Photos from the image-classification dataset "data_map" in the GitHub repository AirOllie/OGMD. Its 2 classes are: abnormal, normal.

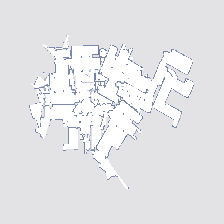
Label: abnormal

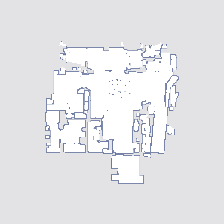
Label: abnormal

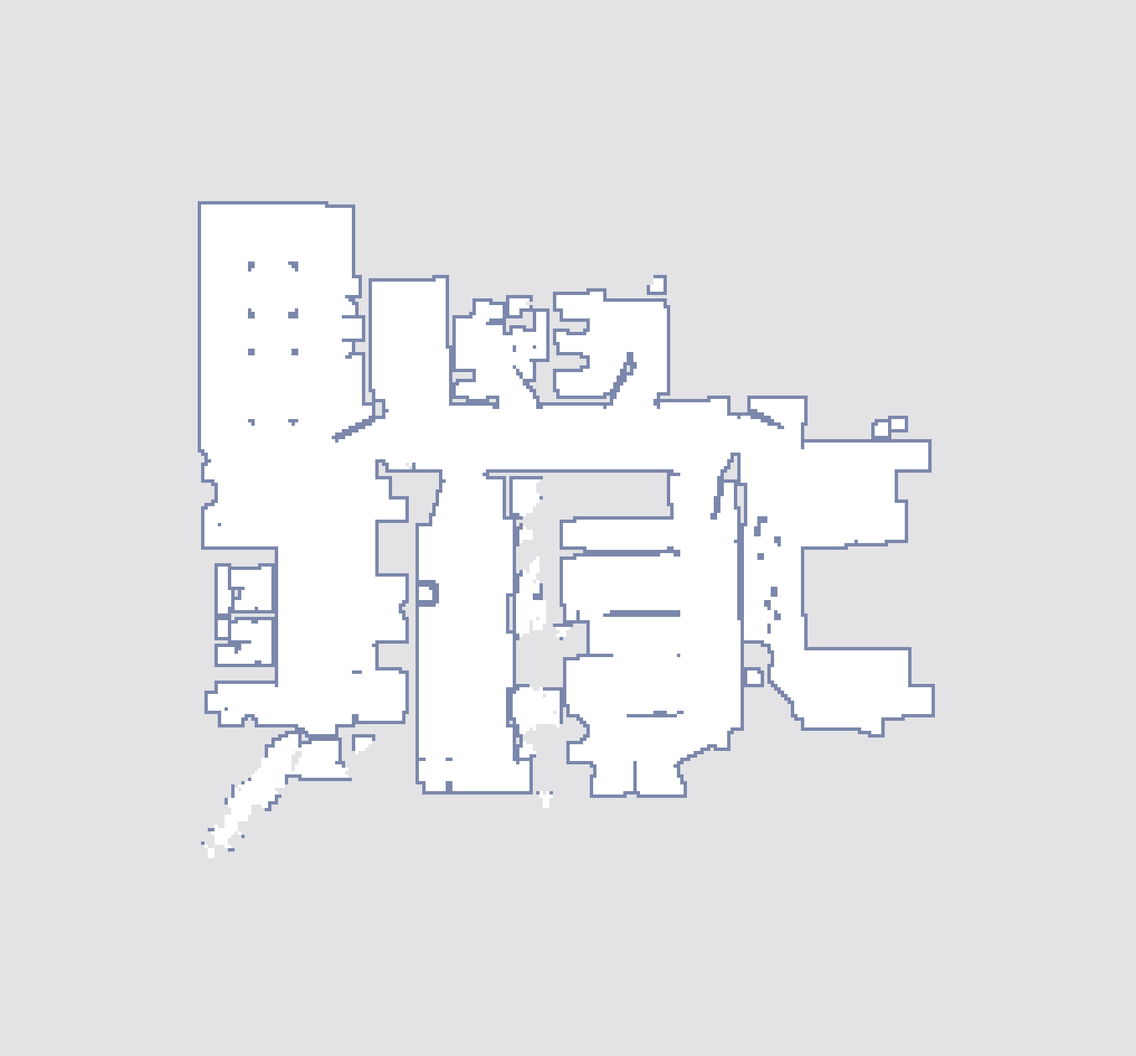
Label: normal

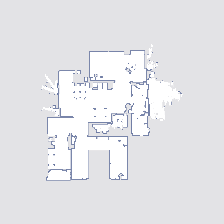
Label: normal

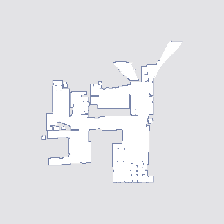
Label: normal

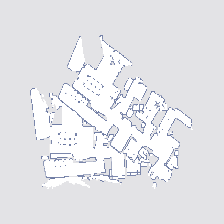
Label: abnormal
